Dataset: dataset-classification (GitHub, Projects-Algorithms/project-algorithm). Classes: metal can, glass, organic waste, paper, plastic.

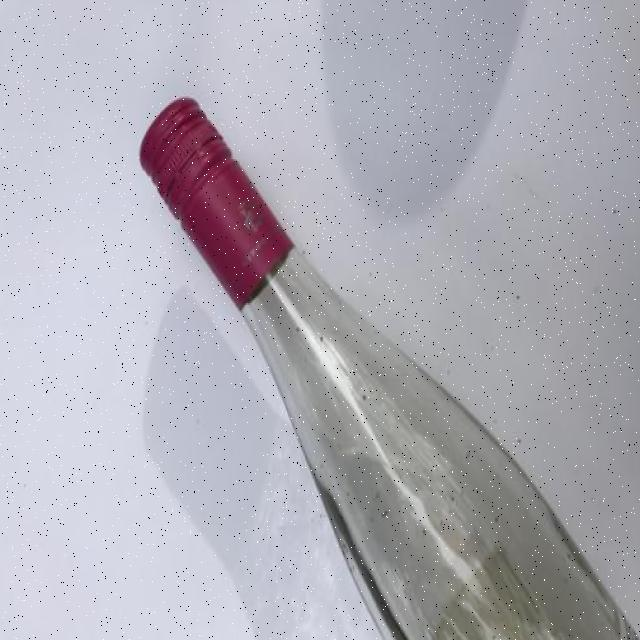
Label: glass

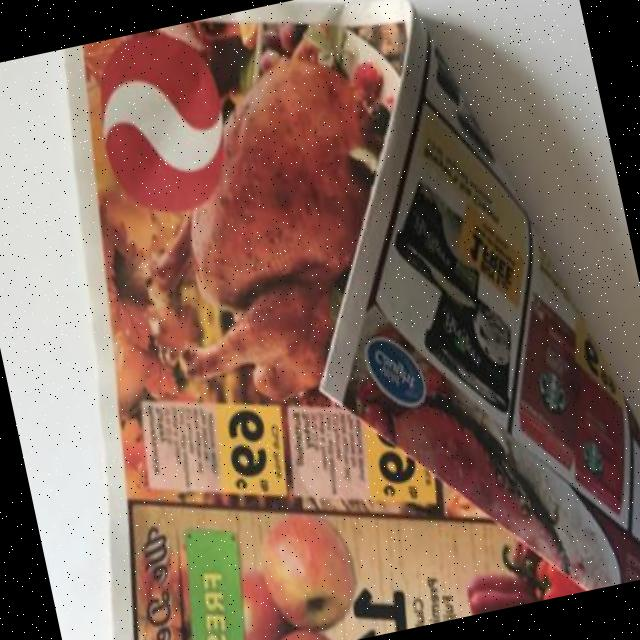
Label: paper

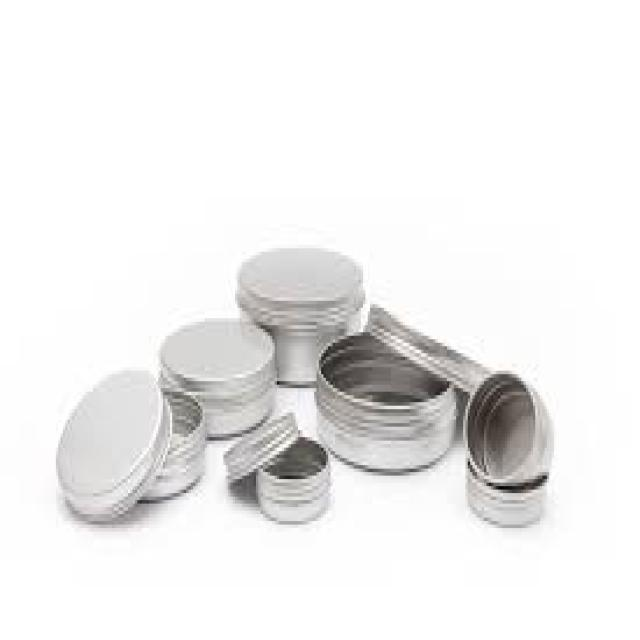
Label: metal can

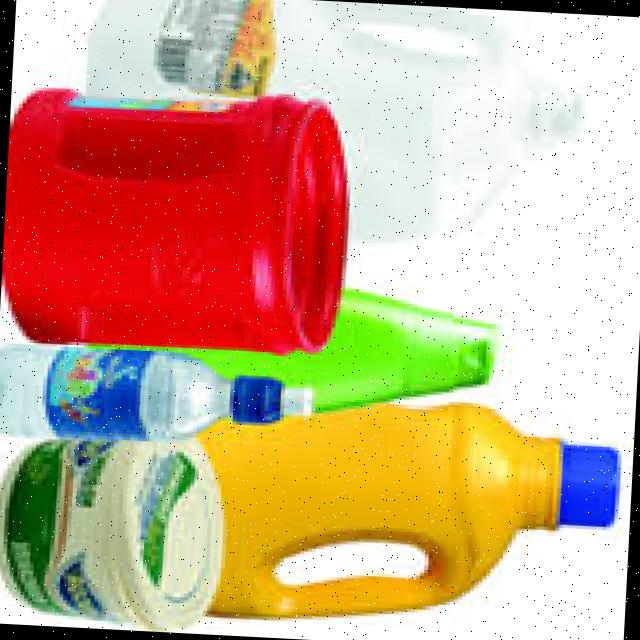
Label: plastic

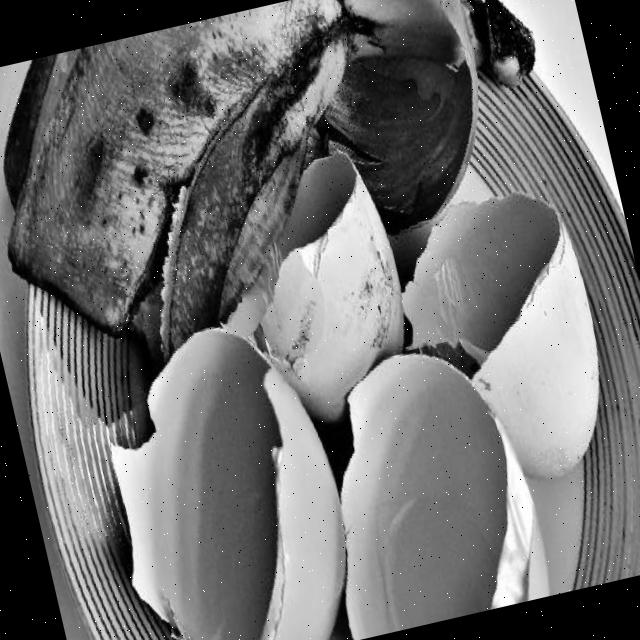
Label: organic waste

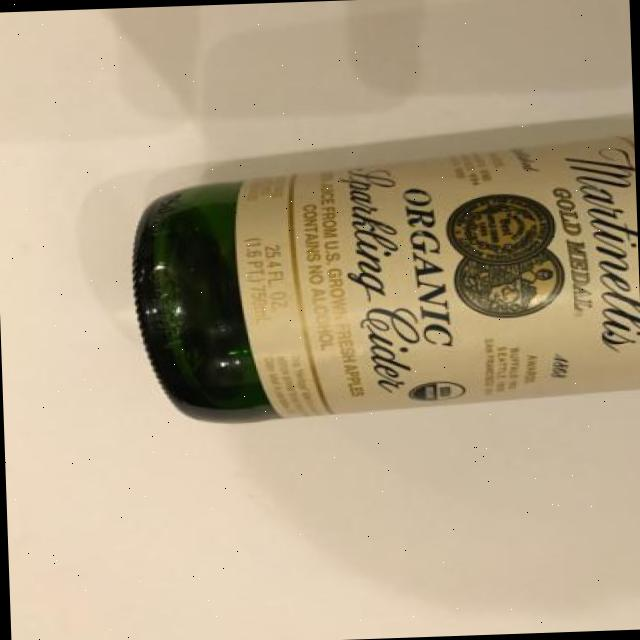
Label: glass
